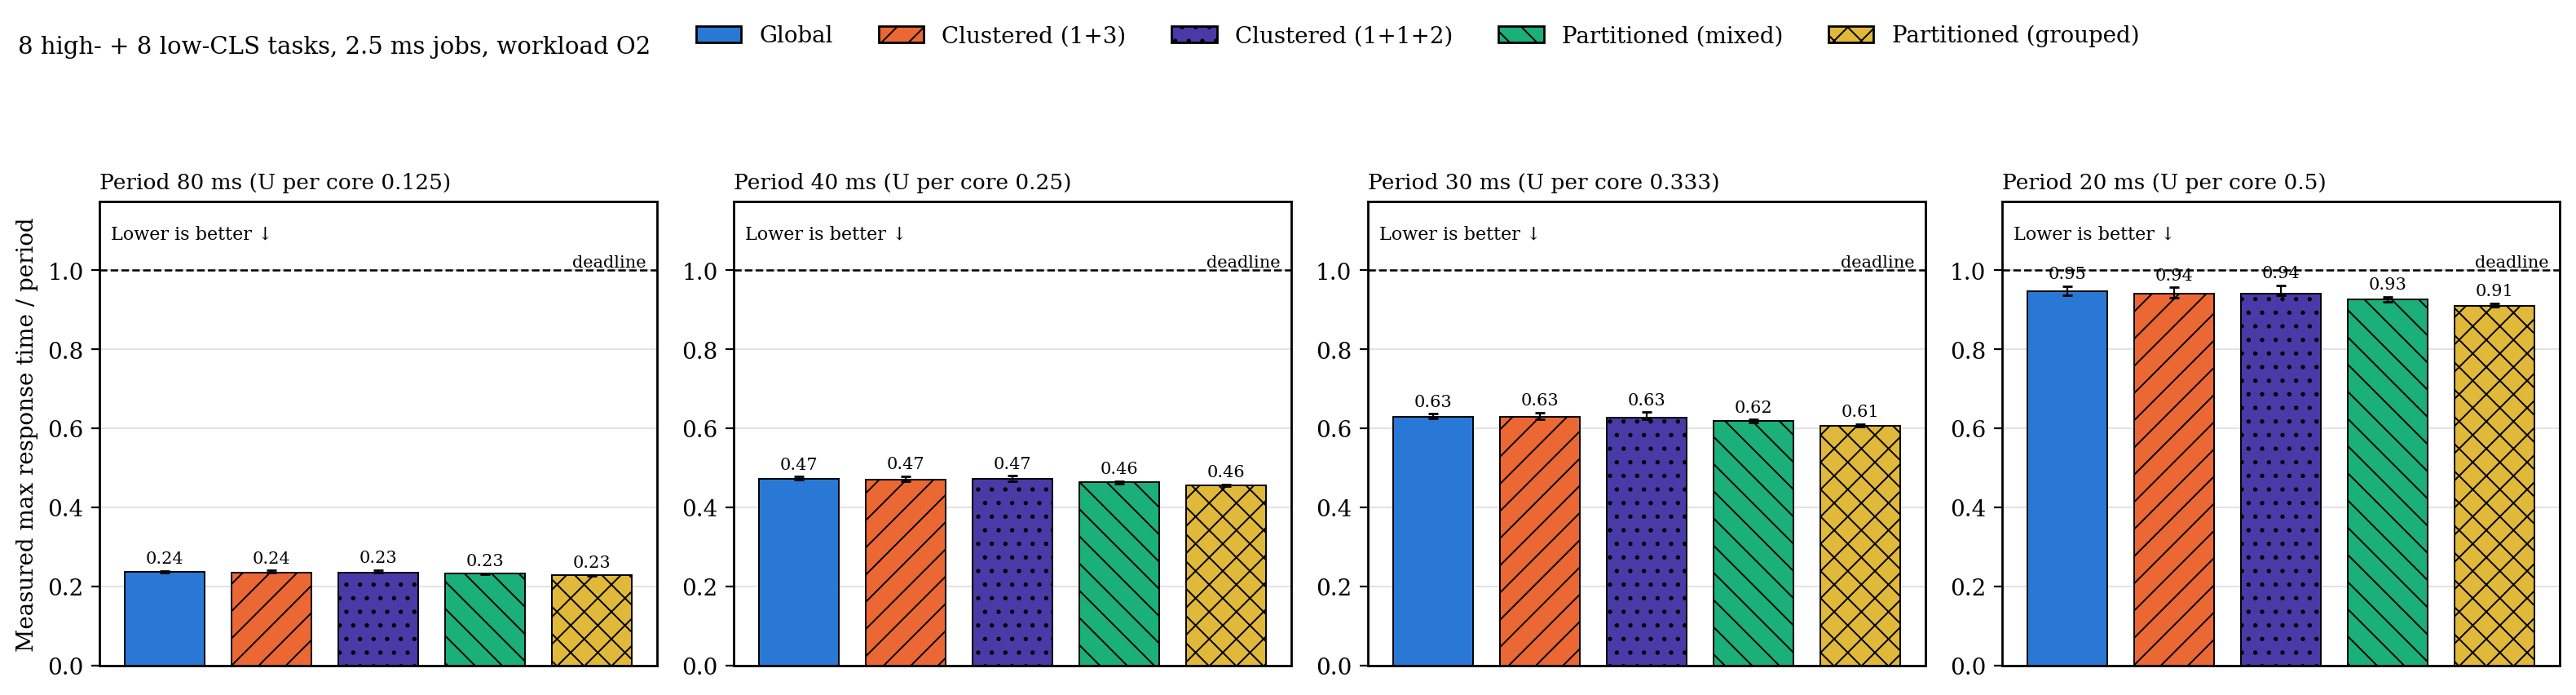

Data behind this chart, as committed beside it:
metric, period, configuration, n, median, q1, q3
max_response_ratio, 80, g, 20, 0.2368, 0.2346, 0.2394
max_response_ratio, 80, c, 20, 0.2351, 0.2336, 0.2398
max_response_ratio, 80, c2, 20, 0.2348, 0.2335, 0.2406
max_response_ratio, 80, p, 20, 0.2317, 0.2303, 0.2333
max_response_ratio, 80, p_grp, 20, 0.2276, 0.227, 0.229
max_response_ratio, 40, g, 20, 0.4723, 0.4694, 0.4778
max_response_ratio, 40, c, 20, 0.4703, 0.4666, 0.4781
max_response_ratio, 40, c2, 20, 0.4713, 0.4669, 0.4795
max_response_ratio, 40, p, 20, 0.4634, 0.4606, 0.4665
max_response_ratio, 40, p_grp, 20, 0.4553, 0.4539, 0.458
max_response_ratio, 30, g, 20, 0.6297, 0.624, 0.6364
max_response_ratio, 30, c, 20, 0.6285, 0.6219, 0.6404
max_response_ratio, 30, c2, 20, 0.6267, 0.623, 0.6407
max_response_ratio, 30, p, 20, 0.6178, 0.6141, 0.622
max_response_ratio, 30, p_grp, 20, 0.6072, 0.6052, 0.6107
max_response_ratio, 20, g, 20, 0.9463, 0.937, 0.9605
max_response_ratio, 20, c, 20, 0.9407, 0.9314, 0.957
max_response_ratio, 20, c2, 20, 0.9403, 0.9359, 0.9619
max_response_ratio, 20, p, 20, 0.9266, 0.9213, 0.9332
max_response_ratio, 20, p_grp, 20, 0.9105, 0.9078, 0.916
